Image classification data set "car orientation data" (MiguelCan13/TAMU-HACK-2026 on GitHub). Class labels (2): left, right.

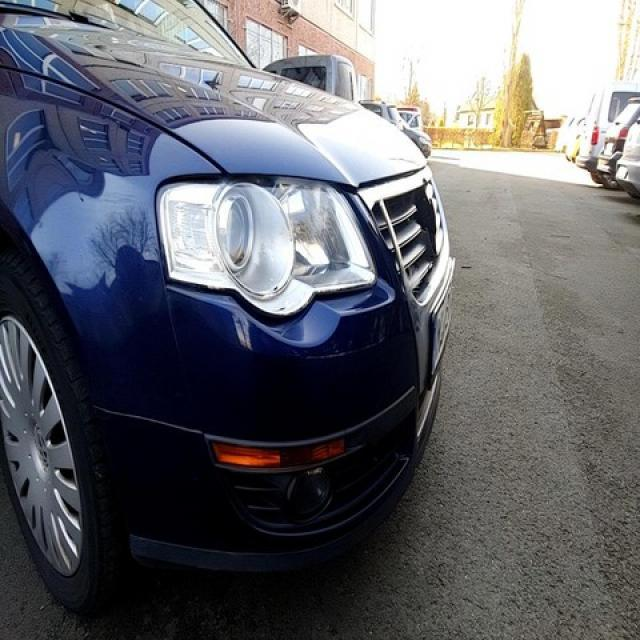
Label: right

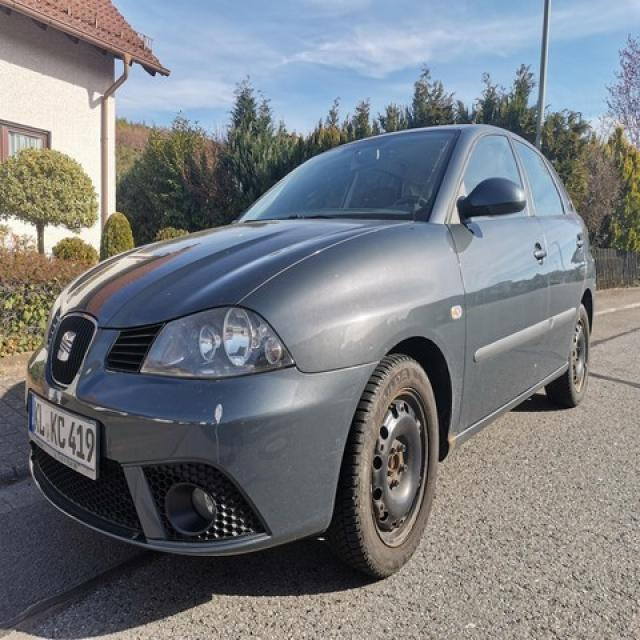
Label: left

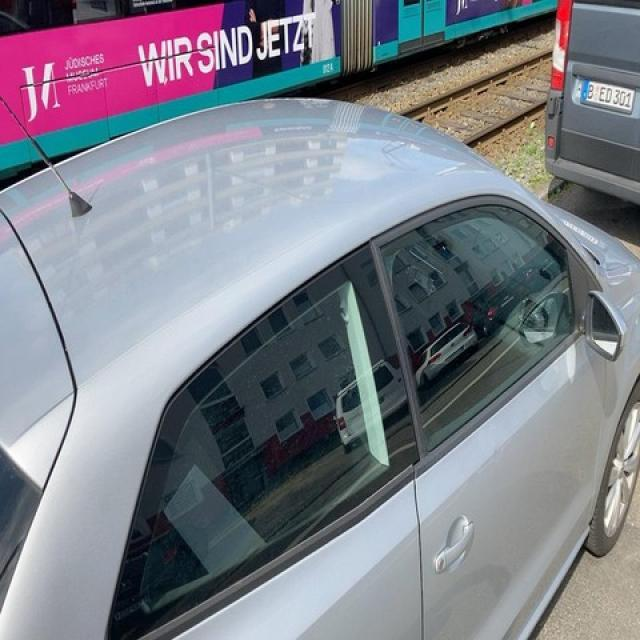
Label: right

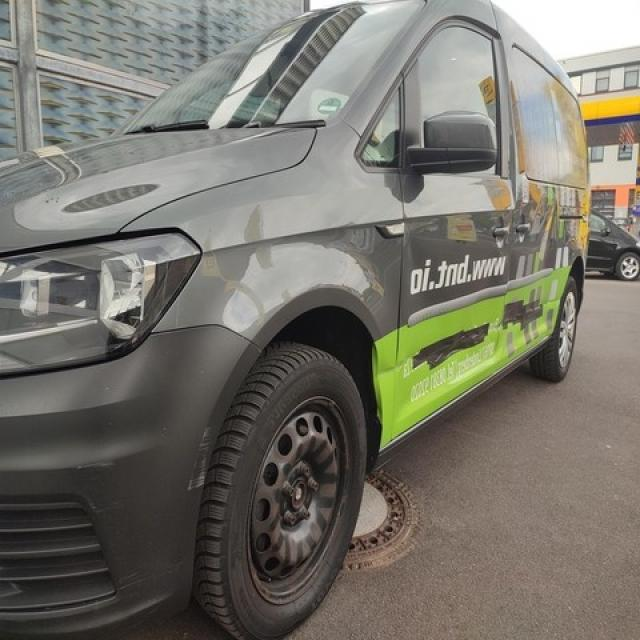
Label: left

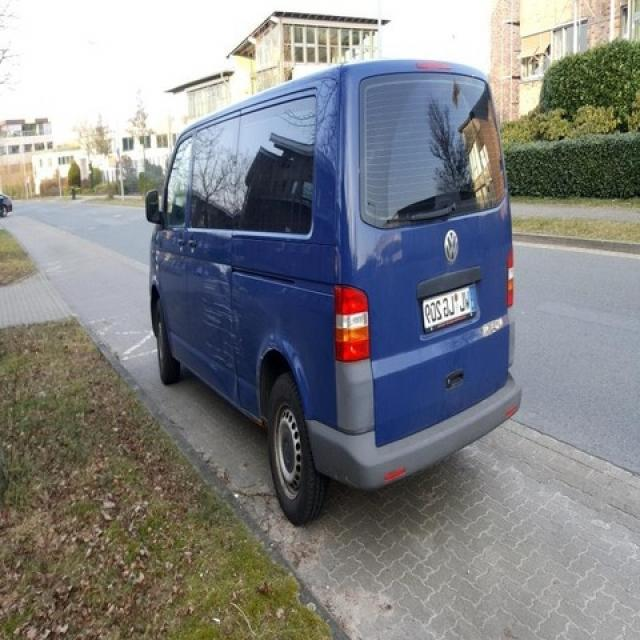
Label: left

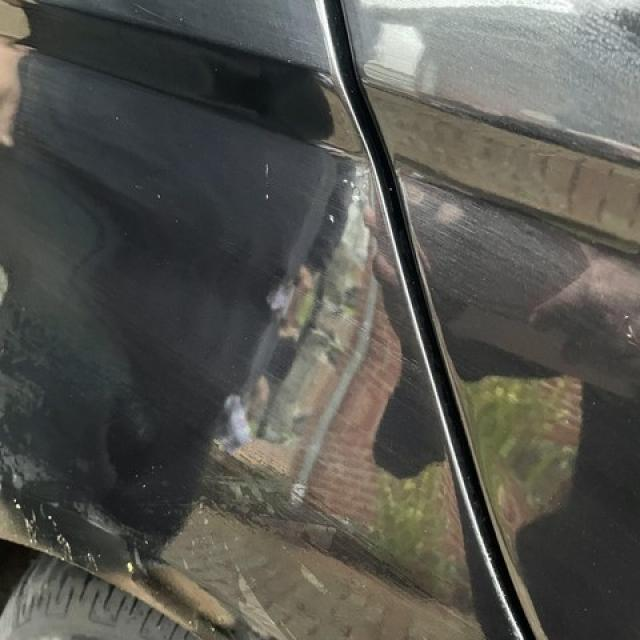
Label: right
